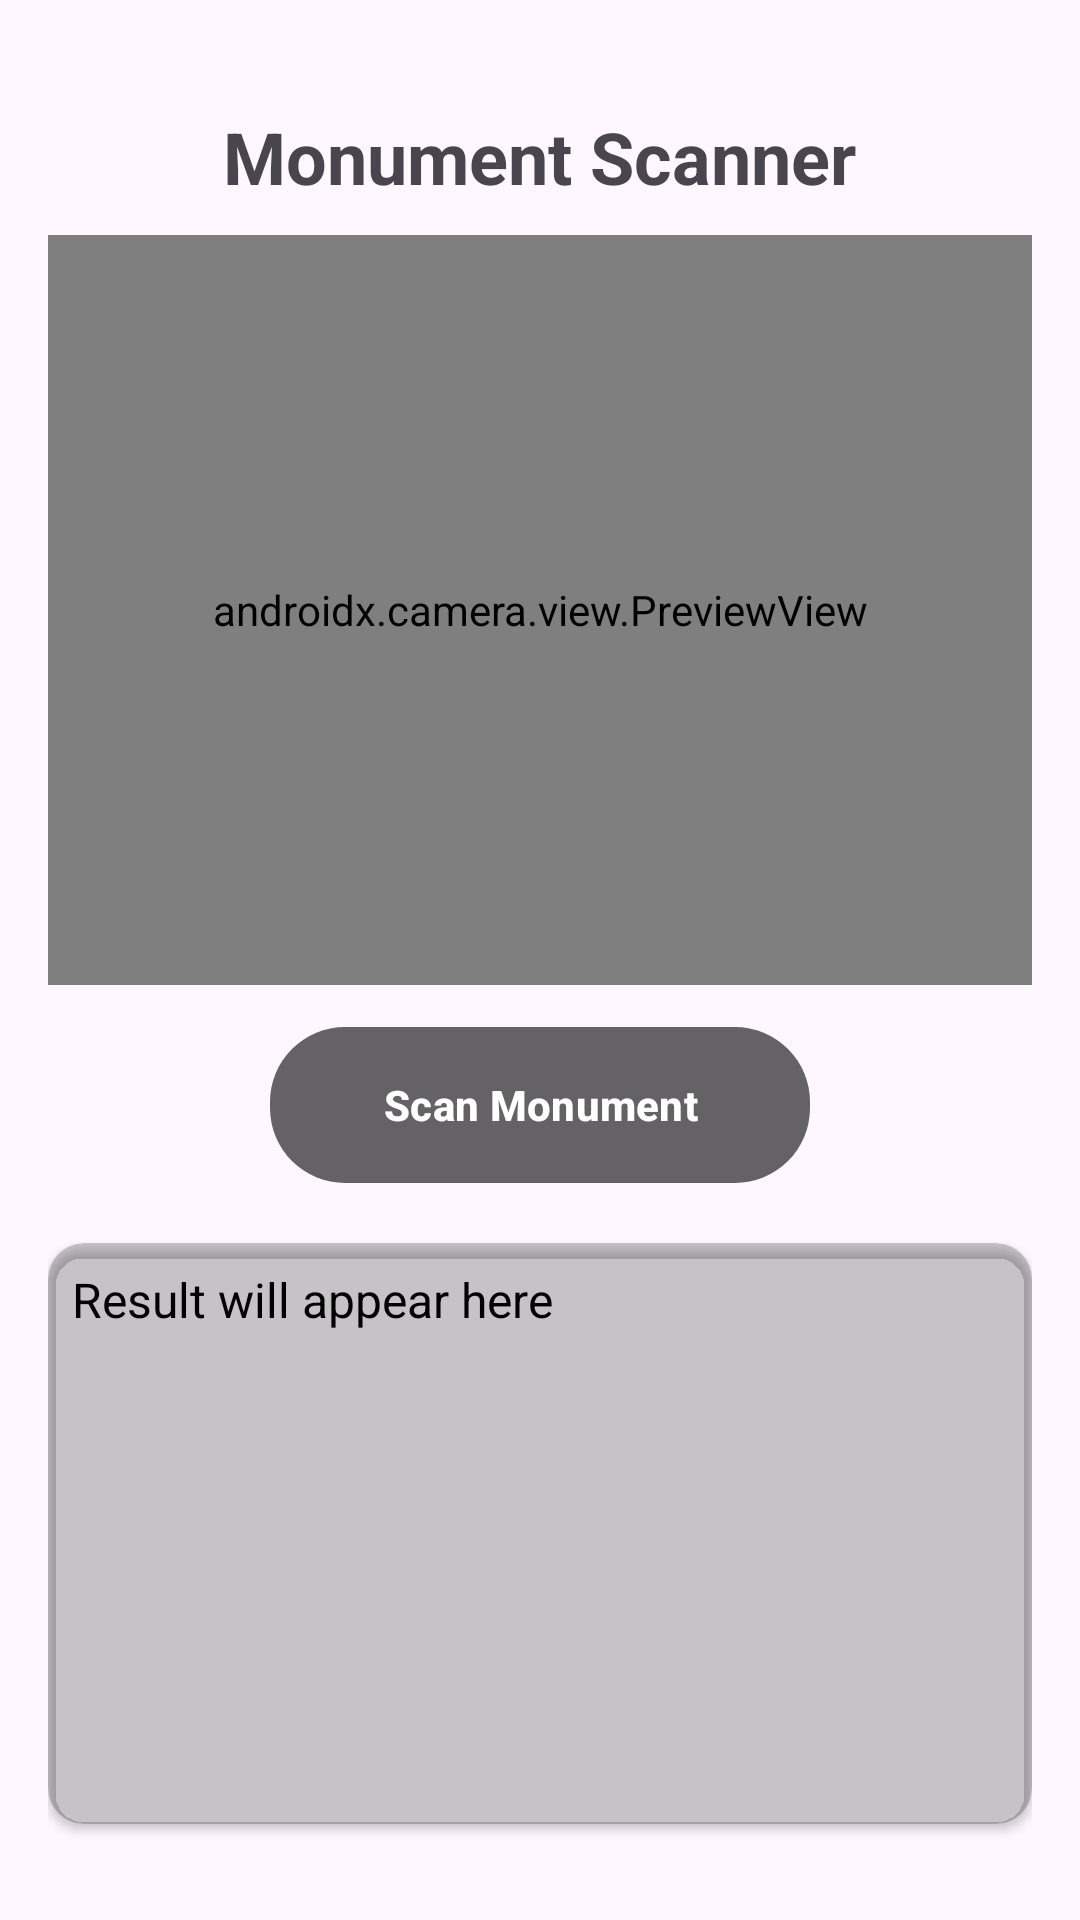

The Android layout XML behind this screen, and the referenced resources:
<!-- AndroidManifest.xml: application theme Theme.BharatBhraman -->
<!-- res/layout/activity_main3.xml -->
<?xml version="1.0" encoding="utf-8"?>
<LinearLayout xmlns:android="http://schemas.android.com/apk/res/android"
    xmlns:tools="http://schemas.android.com/tools"
    xmlns:app="http://schemas.android.com/apk/res-auto"
    android:orientation="vertical"
    android:padding="16dp"
    android:layout_width="match_parent"
    android:layout_height="match_parent"
    android:fitsSystemWindows="true"
    android:background="@drawable/back">

    <TextView
        android:layout_marginTop="20dp"
        android:layout_width="wrap_content"
        android:layout_height="wrap_content"
        android:text="Monument Scanner"
        android:textSize="24sp"
        android:layout_gravity="center"
        android:textStyle="bold" />

    <androidx.camera.view.PreviewView
        android:id="@+id/viewFinder"
        android:layout_marginTop="10dp"
        android:layout_width="350dp"
        android:layout_height="250dp"
        android:layout_gravity="center"
        tools:ignore="MissingClass" />

    
    <com.google.android.material.button.MaterialButton
        android:id="@+id/btnScan"
        android:layout_width="180dp"
        android:layout_height="60dp"
        android:text="Scan Monument"
        android:layout_gravity="center"
        android:textStyle="bold"
        android:textColor="#FFFFFFFF"
    android:layout_marginTop="10dp"
    app:cornerRadius="25dp"
    app:backgroundTint="#99000000"
    app:icon="@drawable/camera"
    app:iconGravity="textStart"
    app:iconPadding="8dp" />

    
    <androidx.cardview.widget.CardView
        android:layout_width="match_parent"
        android:layout_height="wrap_content"
        android:layout_marginTop="16dp"
        android:layout_marginBottom="16dp"
        android:elevation="8dp"
        app:cardCornerRadius="12dp"
        app:cardBackgroundColor="#30000000">

        <ScrollView
            android:layout_width="match_parent"
            android:layout_height="350dp"
            android:padding="8dp">

            <TextView
                android:id="@+id/tvInfo"
                android:text="Result will appear here"
                android:textSize="16sp"
                android:layout_width="match_parent"
                android:layout_height="wrap_content"
                android:textColor="#000000" />

        </ScrollView>
    </androidx.cardview.widget.CardView>
</LinearLayout>
<!-- resources referenced by this layout -->
<resources>
  <style name="Theme.BharatBhraman" parent="Base.Theme.BharatBhraman" />
  <style name="Base.Theme.BharatBhraman" parent="Theme.Material3.Light.NoActionBar">
  
          
          <item name="android:statusBarColor">@android:color/transparent</item>
  
          
          <item name="android:windowLightStatusBar">true</item>
  
      </style>
</resources>
